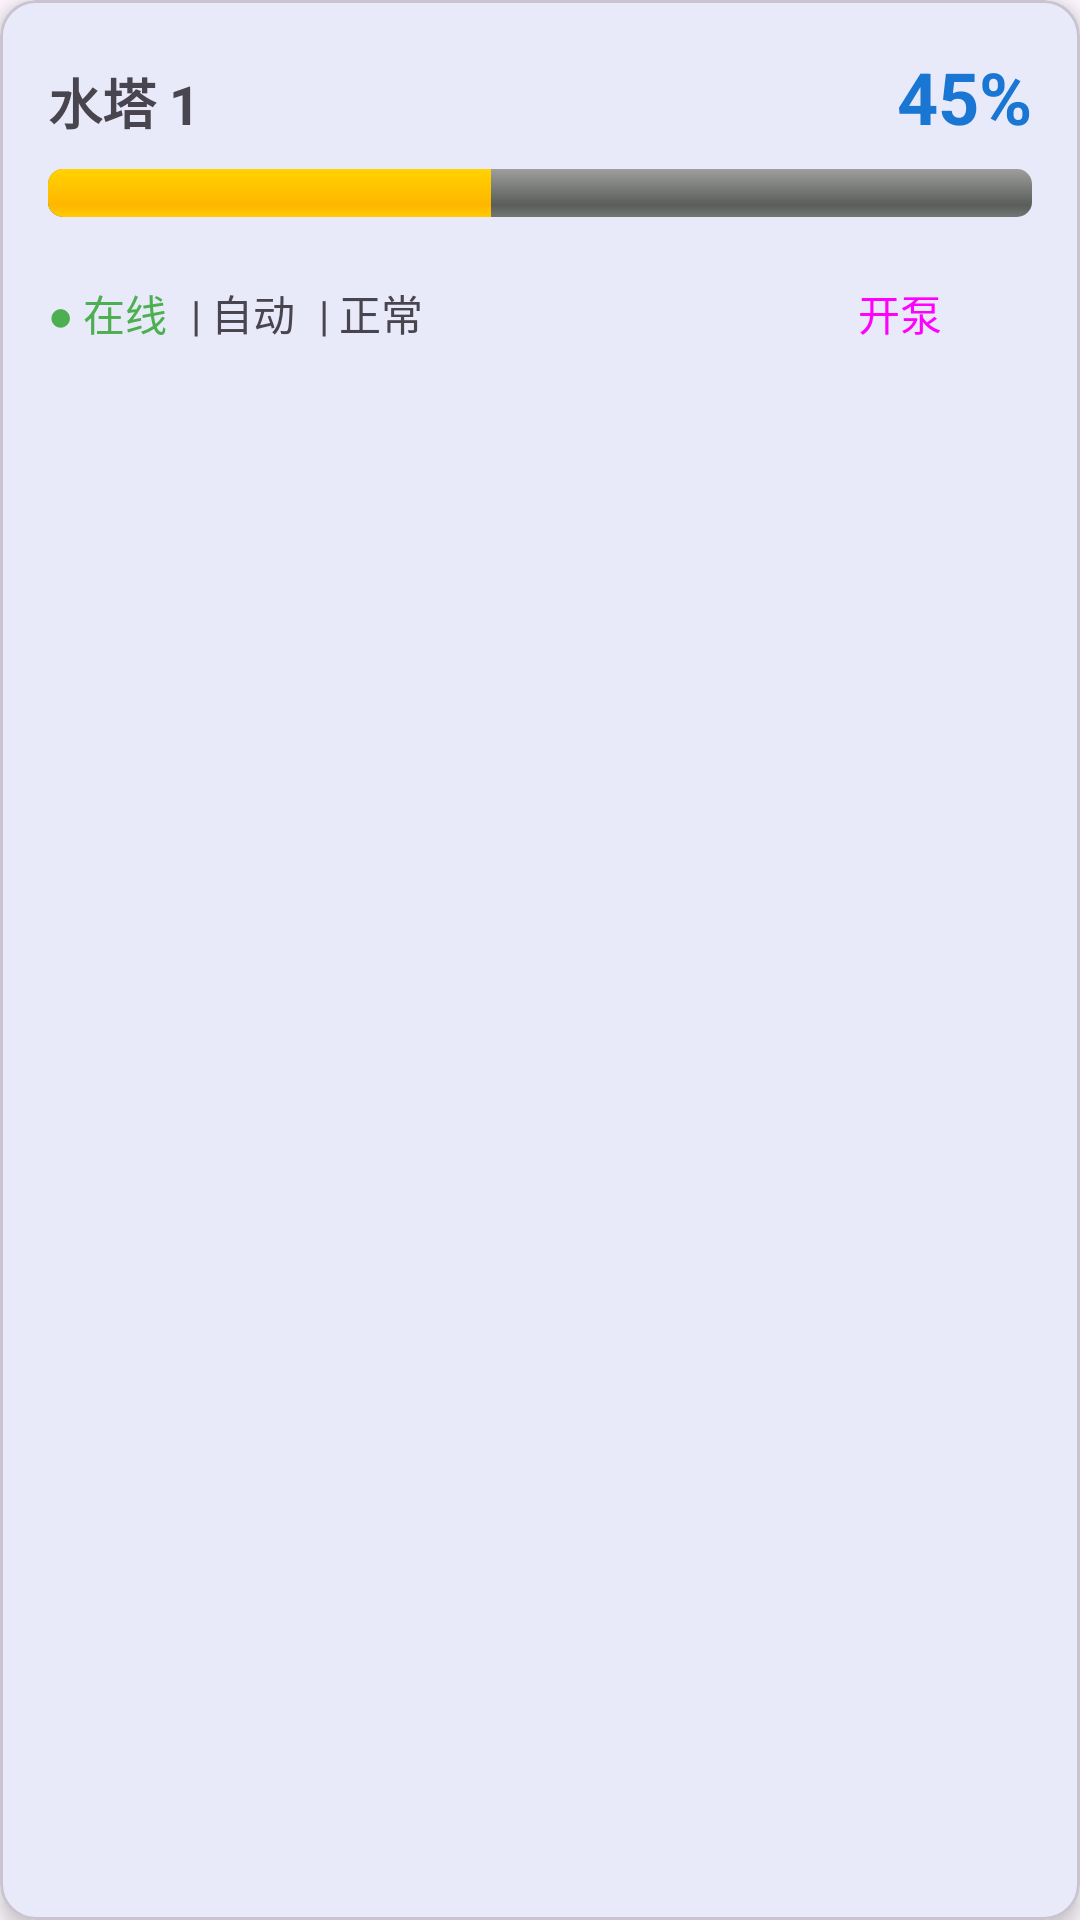

Reconstruct the res/layout file that produces this screen, plus the resources it refers to.
<!-- AndroidManifest.xml: application theme Theme.WaterTowerMonitor -->
<!-- res/layout/tower_item.xml -->
<?xml version="1.0" encoding="utf-8"?>
<com.google.android.material.card.MaterialCardView
    xmlns:android="http://schemas.android.com/apk/res/android"
    xmlns:app="http://schemas.android.com/apk/res-auto"
    android:layout_width="match_parent"
    android:layout_height="wrap_content"
    android:layout_margin="8dp"
    app:cardCornerRadius="12dp"
    app:cardElevation="4dp">

    <LinearLayout
        android:layout_width="match_parent"
        android:layout_height="wrap_content"
        android:orientation="vertical"
        android:padding="16dp">

        
        <LinearLayout
            android:layout_width="match_parent"
            android:layout_height="wrap_content"
            android:orientation="horizontal">

            <TextView
                android:id="@+id/textTowerName"
                android:layout_width="0dp"
                android:layout_height="wrap_content"
                android:layout_weight="1"
                android:text="水塔 1"
                android:textSize="18sp"
                android:textStyle="bold" />

            <TextView
                android:id="@+id/textWaterLevel"
                android:layout_width="wrap_content"
                android:layout_height="wrap_content"
                android:text="45%"
                android:textSize="24sp"
                android:textStyle="bold"
                android:textColor="?attr/colorPrimary" />

        </LinearLayout>

        
        <ProgressBar
            android:id="@+id/progressWater"
            style="@style/Widget.AppCompat.ProgressBar.Horizontal"
            android:layout_width="match_parent"
            android:layout_height="16dp"
            android:layout_marginTop="8dp"
            android:layout_marginBottom="8dp"
            android:max="100"
            android:progress="45"
            android:progressDrawable="@android:drawable/progress_horizontal" />

        
        <LinearLayout
            android:layout_width="match_parent"
            android:layout_height="wrap_content"
            android:orientation="horizontal">

            <TextView
                android:id="@+id/textOnline"
                android:layout_width="wrap_content"
                android:layout_height="wrap_content"
                android:text="● 在线"
                android:textColor="#4CAF50"
                android:textSize="14sp" />

            <View
                android:layout_width="8dp"
                android:layout_height="0dp" />

            <TextView
                android:id="@+id/textMode"
                android:layout_width="wrap_content"
                android:layout_height="wrap_content"
                android:text="| 自动"
                android:textSize="14sp" />

            <View
                android:layout_width="8dp"
                android:layout_height="0dp" />

            <TextView
                android:id="@+id/textPumpStatus"
                android:layout_width="0dp"
                android:layout_height="wrap_content"
                android:layout_weight="1"
                android:text="| 正常"
                android:textSize="14sp" />

            <Button
                android:id="@+id/btnPump"
                android:layout_width="wrap_content"
                android:layout_height="wrap_content"
                android:text="开泵"
                style="@style/Widget.Material3.Button" />

        </LinearLayout>

    </LinearLayout>

</com.google.android.material.card.MaterialCardView>
<!-- resources referenced by this layout -->
<resources>
  <style name="Theme.WaterTowerMonitor" parent="Theme.Material3.Light.NoActionBar">
          <item name="colorPrimary">@color/primary</item>
          <item name="colorPrimaryDark">@color/primary_dark</item>
          <item name="colorAccent">@color/accent</item>
          <item name="android:statusBarColor">@color/primary_dark</item>
      </style>
  <color name="primary">#1976D2</color>
  <color name="primary_dark">#1565C0</color>
  <color name="accent">#FF5722</color>
</resources>
